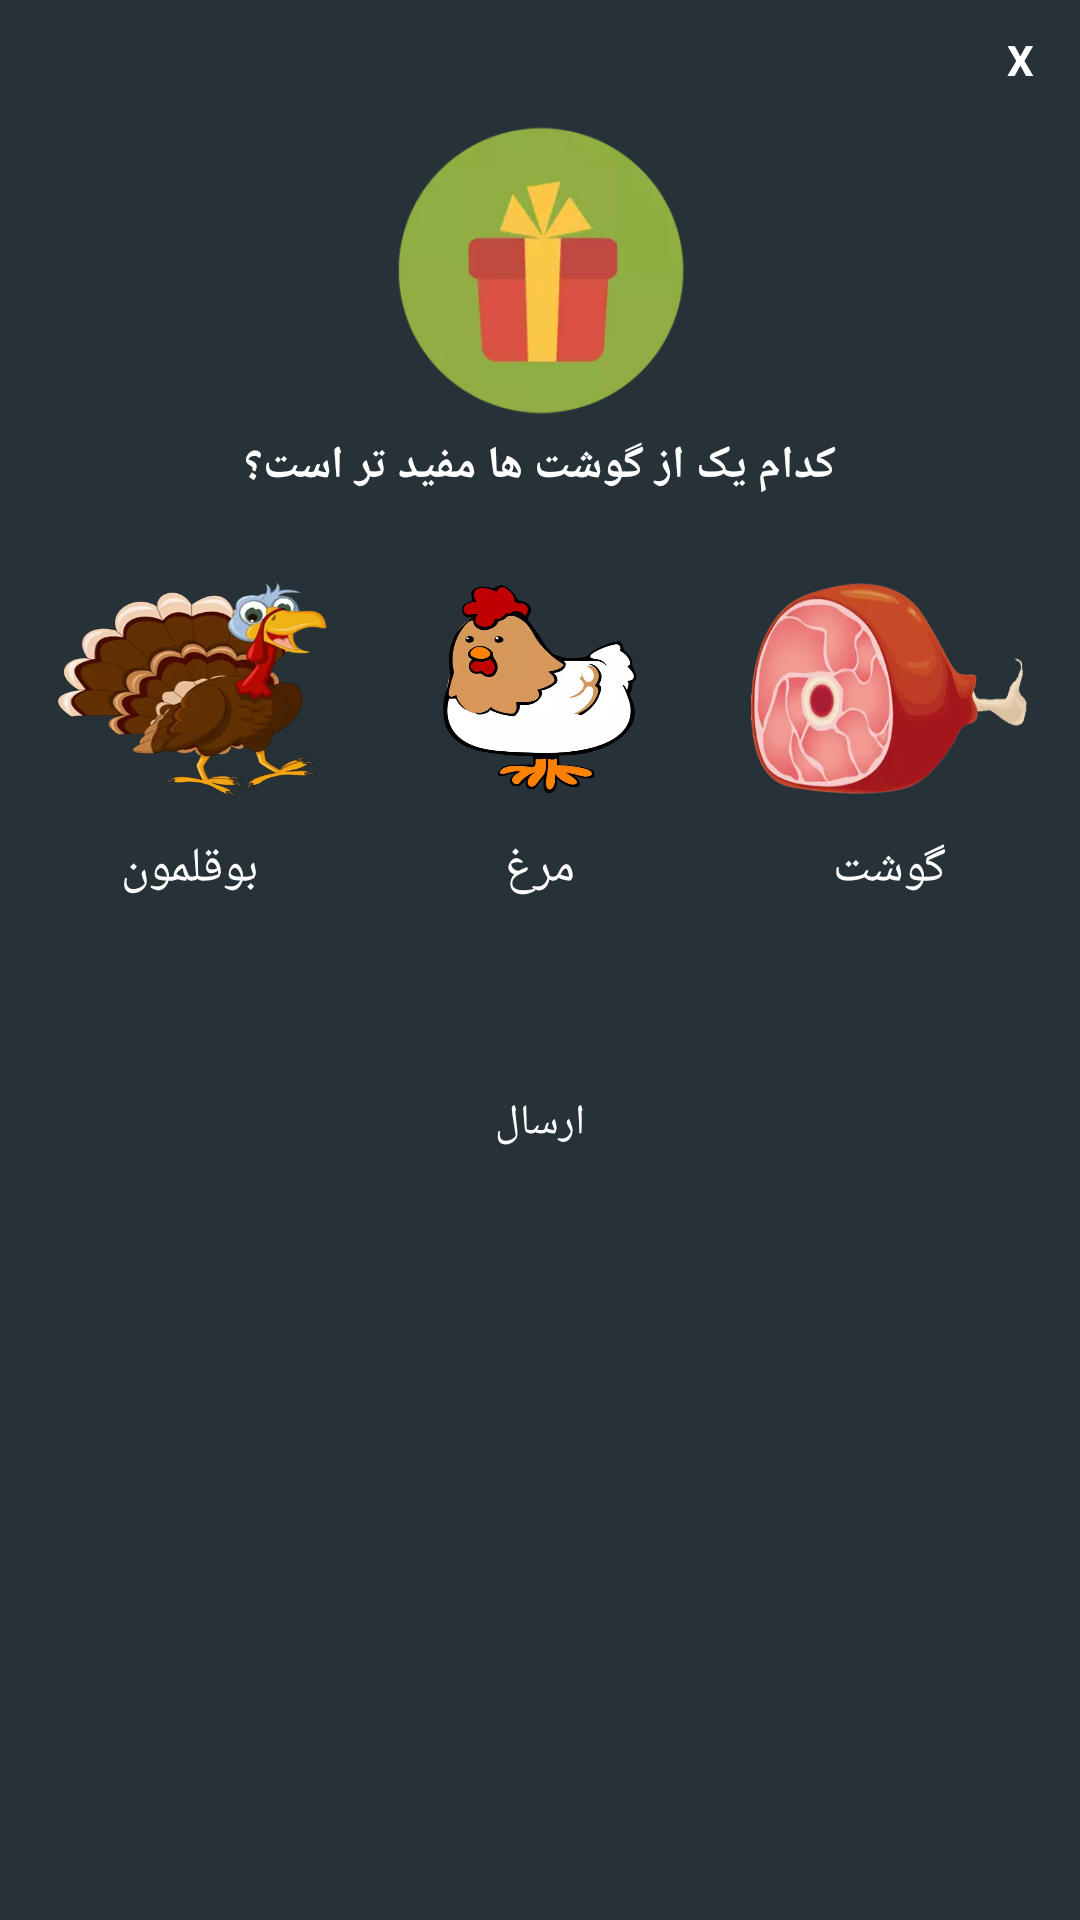

Write the Android layout XML for this screen, with the resource values it uses.
<!-- AndroidManifest.xml: application theme AppTheme -->
<!-- res/layout/custompopup.xml -->
<?xml version="1.0" encoding="utf-8"?>
<LinearLayout xmlns:android="http://schemas.android.com/apk/res/android"
    android:layout_width="300dp"
    android:layout_height="390dp"
    android:layout_gravity="center"
    android:background="@color/material_blue_grey_900"
    android:orientation="vertical"
    android:padding="5dp">

    <TextView
        android:id="@+id/txtclose"
        android:layout_width="30dp"
        android:layout_height="30dp"
        android:layout_gravity="end"
        android:background="@drawable/circelbackground"
        android:gravity="center"
        android:text="X"
        android:textColor="@color/white"
        android:textStyle="bold" />

    <LinearLayout
        android:layout_width="match_parent"
        android:layout_height="wrap_content"
        android:orientation="vertical">

      <ImageView
            android:layout_width="100dp"
            android:layout_height="100dp"
            android:layout_gravity="center"
            android:layout_marginTop="5dp"
            android:src="@drawable/photo" />

        <TextView
            android:id="@+id/dialog_txt"
            android:layout_width="wrap_content"
            android:layout_height="wrap_content"
            android:layout_gravity="center_horizontal"
            android:layout_marginTop="5dp"
            android:text="@string/quiz"
            android:textSize="15dp"
            android:textColor="@color/white"
            android:textStyle="bold" />


    </LinearLayout>

    <LinearLayout
        android:layout_width="match_parent"
        android:layout_height="wrap_content"
        android:layout_marginTop="15dp"
        android:orientation="horizontal">

        <LinearLayout
            android:layout_width="0dp"
            android:layout_height="120dp"
            android:layout_weight="1"
            android:gravity="center"
            android:orientation="vertical">

            <Button
                android:id="@+id/btn_q_3"
                android:layout_width="wrap_content"
                android:layout_height="wrap_content"
                android:layout_margin="12dp"
                android:layout_weight="1"
                android:background="@drawable/turky"
                android:padding="0dp" />

            <TextView
                android:id="@+id/txt_dialog_turky"
                android:layout_width="wrap_content"
                android:layout_height="wrap_content"
                android:layout_gravity="center"
                android:text="بوقلمون"
                android:textColor="@color/white"
                android:textSize="16sp" />

        </LinearLayout>

        <LinearLayout
            android:layout_width="0dp"
            android:layout_height="120dp"
            android:layout_weight="1"
            android:gravity="center"
            android:orientation="vertical">

            <Button
                android:id="@+id/btn_q_2"
                android:layout_width="wrap_content"
                android:layout_height="wrap_content"
                android:layout_margin="12dp"
                android:layout_weight="1"
                android:background="@drawable/chiken"
                android:padding="0dp" />


            <TextView
                android:id="@+id/txt_dialog_chiken"
                android:layout_width="wrap_content"
                android:layout_height="wrap_content"
                android:layout_gravity="center"
                android:text="مرغ"
                android:textColor="@color/white"
                android:textSize="16sp" />

        </LinearLayout>

        <LinearLayout
            android:layout_width="0dp"
            android:layout_height="120dp"
            android:layout_weight="1"
            android:gravity="center"
            android:orientation="vertical">

            <Button
                android:id="@+id/btn_q_1"
                android:layout_width="wrap_content"
                android:layout_height="wrap_content"
                android:layout_margin="12dp"
                android:layout_weight="1"
                android:background="@drawable/meat"
                android:padding="0dp" />

            <TextView
                android:id="@+id/txt_dialog_meat"
                android:layout_width="wrap_content"
                android:layout_height="wrap_content"
                android:layout_gravity="center"
                android:text="گوشت"
                android:textColor="@color/white"
                android:textSize="16sp" />

        </LinearLayout>



    </LinearLayout>

    <Button
        android:id="@+id/btnfollow"
        android:layout_width="wrap_content"
        android:layout_height="wrap_content"
        android:layout_gravity="center_horizontal"
        android:layout_marginTop="50dp"
        android:text="ارسال"
        android:background="@drawable/btnbackground"
        android:textColor="@color/white" />

</LinearLayout>
<!-- resources referenced by this layout -->
<resources>
  <color name="material_blue_grey_900">#263238</color>
  <color name="white">#ffffff</color>
  <!-- drawable chiken: png bitmap (drawable, 67539 bytes) -->
  <!-- drawable meat: png bitmap (drawable, 85853 bytes) -->
  <!-- drawable photo: png bitmap (drawable, 15007 bytes) -->
  <!-- drawable turky: webp bitmap (drawable, 14788 bytes) -->
  <string name="quiz">کدام یک از گوشت ها مفید تر است؟</string>
  <style name="AppTheme" parent="Theme.AppCompat.Light.NoActionBar">
          
          <item name="colorPrimary">@color/colorPrimary</item>
          <item name="colorPrimaryDark">@color/colorPrimaryDark</item>
          <item name="colorAccent">@color/colorAccent</item>
          <item name="android:windowFullscreen">true</item>
          <item name="android:windowNoTitle">true</item>
      </style>
  <color name="colorPrimary">#42a046</color>
  <color name="colorPrimaryDark">#1e5e2f</color>
  <color name="colorAccent">#5ccc78</color>
</resources>
